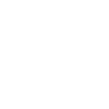
t = 0.00 s
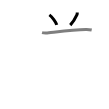
t = 2.50 s
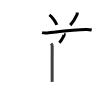
t = 4.75 s
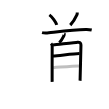
t = 7.25 s
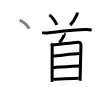
t = 9.50 s
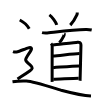
t = 12.00 s

The animated SVG that drew these frames (rendered in a browser with its animation timeline set to each time). Animation: 12 SMIL elements (animate=12); one cycle of 12.00 s.

<svg width="109px" height="109px" viewBox="0 0 px 109px" xmlns="http://www.w3.org/2000/svg" xmlns:xlink="http://www.w3.org/1999/xlink" xml:space="preserve" version="1.1"  baseProfile="full">
<path d="M49.38,14.88c2.61,1.78,6.73,7.3,7.38,10.06" style="fill:none;stroke:black;stroke-width:3;opacity:0">
  <animate attributeType="CSS" attributeName="opacity" from="0" to="1" begin="0s" dur="1s" repeatCount="0" fill="freeze" />
</path>
<path d="M77.25,12.5c0.06,0.84-0.03,1.66-0.37,2.42c-1.38,3.08-3.38,6.7-6.63,10.2" style="fill:none;stroke:black;stroke-width:3;opacity:0">
  <animate attributeType="CSS" attributeName="opacity" from="0" to="1" begin="1s" dur="1s" repeatCount="0" fill="freeze" />
</path>
<path d="M42.06,32.6c1.75,0.45,4.97,0.38,6.7,0.2c9.99-1.05,25.86-2.93,36.82-3.2c2.91-0.07,4.8,0.15,6.12,0.44" style="fill:none;stroke:black;stroke-width:3;opacity:0">
  <animate attributeType="CSS" attributeName="opacity" from="0" to="1" begin="2s" dur="1s" repeatCount="0" fill="freeze" />
</path>
<path d="M64.26,33.62c0.25,0.1-0.23,1.75-0.39,2.04c-1.03,1.93-2.08,4.55-4.5,7.09" style="fill:none;stroke:black;stroke-width:3;opacity:0">
  <animate attributeType="CSS" attributeName="opacity" from="0" to="1" begin="3s" dur="1s" repeatCount="0" fill="freeze" />
</path>
<path d="M51.06,43.52c0.77,0.77,1.13,1.71,1.13,2.82c0,0.9-0.1,22.98-0.06,31.9c0.01,2.08,0.03,3.45,0.06,3.66" style="fill:none;stroke:black;stroke-width:3;opacity:0">
  <animate attributeType="CSS" attributeName="opacity" from="0" to="1" begin="4s" dur="1s" repeatCount="0" fill="freeze" />
</path>
<path d="M53.01,45.09c6.24-0.71,22.66-2.75,24.6-2.88c1.96-0.14,3.35,0.55,3.35,2.81c0,1.08-0.57,23.4-0.8,32.24c-0.05,2-0.09,3.28-0.12,3.43" style="fill:none;stroke:black;stroke-width:3;opacity:0">
  <animate attributeType="CSS" attributeName="opacity" from="0" to="1" begin="5s" dur="1s" repeatCount="0" fill="freeze" />
</path>
<path d="M52.9,55.9c6.1-0.4,20.85-2.15,26.64-2.34" style="fill:none;stroke:black;stroke-width:3;opacity:0">
  <animate attributeType="CSS" attributeName="opacity" from="0" to="1" begin="6s" dur="1s" repeatCount="0" fill="freeze" />
</path>
<path d="M53.11,67.65c6.85-0.47,19.47-1.75,26.13-1.75" style="fill:none;stroke:black;stroke-width:3;opacity:0">
  <animate attributeType="CSS" attributeName="opacity" from="0" to="1" begin="7s" dur="1s" repeatCount="0" fill="freeze" />
</path>
<path d="M53.36,79.25c5.14,0,18.66-1.07,25.31-1.07" style="fill:none;stroke:black;stroke-width:3;opacity:0">
  <animate attributeType="CSS" attributeName="opacity" from="0" to="1" begin="8s" dur="1s" repeatCount="0" fill="freeze" />
</path>
<path d="M19.75,20c3.38,1.75,8,6.12,9.5,8.75" style="fill:none;stroke:black;stroke-width:3;opacity:0">
  <animate attributeType="CSS" attributeName="opacity" from="0" to="1" begin="9s" dur="1s" repeatCount="0" fill="freeze" />
</path>
<path d="M13,51.53c2.25,0.86,3.75,0.43,4.75,0.22s9-3.47,10.5-3.9c2.96-0.85,4.22,0.21,2.44,3.03c-6.56,10.38-6.81,8.5-0.11,14.4c2.39,2.1,2.15,3.52-0.57,5.48C25.5,74,21.75,76.25,17.5,79.04" style="fill:none;stroke:black;stroke-width:3;opacity:0">
  <animate attributeType="CSS" attributeName="opacity" from="0" to="1" begin="10s" dur="1s" repeatCount="0" fill="freeze" />
</path>
<path d="M12.5,81.71c3.11-0.47,9.22-0.87,13.97-0.71c7.15,0.25,31.13,8.25,35.71,9.46C74.61,93.76,81.62,95.5,91,96.05" style="fill:none;stroke:black;stroke-width:3;opacity:0">
  <animate attributeType="CSS" attributeName="opacity" from="0" to="1" begin="11s" dur="1s" repeatCount="0" fill="freeze" />
</path>
</svg>
